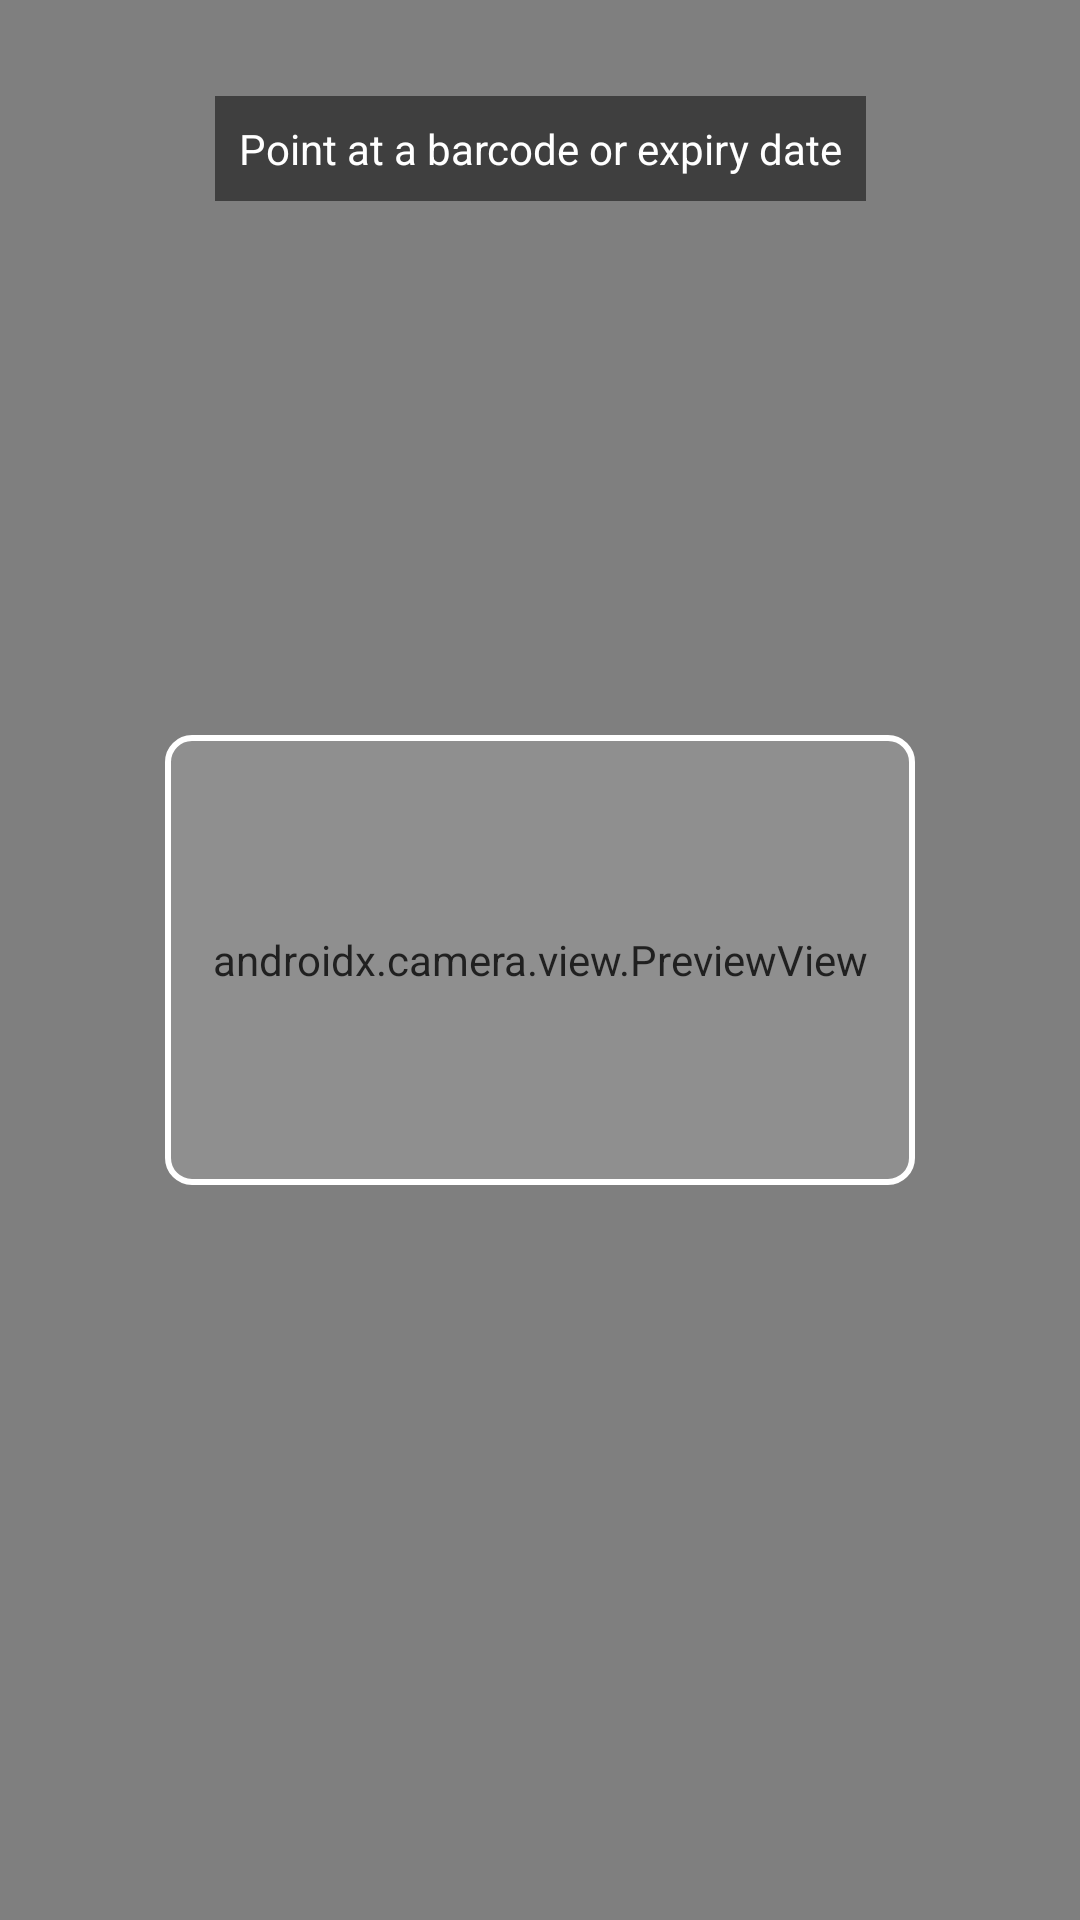

Produce the Android XML layout that renders to this screen, including the resource entries it uses.
<!-- AndroidManifest.xml: application theme Theme.Expirytracker -->
<!-- res/layout/activity_scanner.xml -->
<?xml version="1.0" encoding="utf-8"?>
<androidx.constraintlayout.widget.ConstraintLayout xmlns:android="http://schemas.android.com/apk/res/android"
    xmlns:app="http://schemas.android.com/apk/res-auto"
    android:layout_width="match_parent"
    android:layout_height="match_parent">

    <androidx.camera.view.PreviewView
        android:id="@+id/viewFinder"
        android:layout_width="0dp"
        android:layout_height="0dp"
        app:layout_constraintBottom_toBottomOf="parent"
        app:layout_constraintEnd_toEndOf="parent"
        app:layout_constraintStart_toStartOf="parent"
        app:layout_constraintTop_toTopOf="parent" />

    <View
        android:id="@+id/overlay"
        android:layout_width="250dp"
        android:layout_height="150dp"
        android:background="@drawable/scanner_overlay"
        app:layout_constraintBottom_toBottomOf="parent"
        app:layout_constraintEnd_toEndOf="parent"
        app:layout_constraintStart_toStartOf="parent"
        app:layout_constraintTop_toTopOf="parent" />

    <TextView
        android:id="@+id/tvInstruction"
        android:layout_width="wrap_content"
        android:layout_height="wrap_content"
        android:layout_marginTop="32dp"
        android:background="#80000000"
        android:padding="8dp"
        android:text="Point at a barcode or expiry date"
        android:textColor="@android:color/white"
        app:layout_constraintEnd_toEndOf="parent"
        app:layout_constraintStart_toStartOf="parent"
        app:layout_constraintTop_toTopOf="parent" />

</androidx.constraintlayout.widget.ConstraintLayout>
<!-- resources referenced by this layout -->
<resources>
  <!-- drawable scanner_overlay (drawable) -->
  <?xml version="1.0" encoding="utf-8"?>
  <shape xmlns:android="http://schemas.android.com/apk/res/android">
      <stroke
          android:width="2dp"
          android:color="@android:color/white" />
      <corners android:radius="8dp" />
      <solid android:color="#20FFFFFF" />
  </shape>
  <style name="Theme.Expirytracker" parent="Base.Theme.Expirytracker" />
  <style name="Base.Theme.Expirytracker" parent="Theme.Material3.DayNight.NoActionBar">
          
          
      </style>
</resources>
